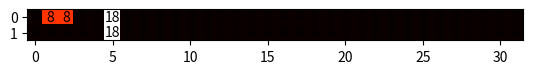

This chart was generated by the following Python code:
import matplotlib.pyplot as plt
import numpy as np

class Core:
    def __init__(self):
        self.registers = [0] * 32
        self.pc = 0
        self.program = []

    def execute(self,memory):
        parts = self.program[self.pc].split()
        opcode = parts[0]
        print(opcode)
        if opcode == "add":
            rd = int(parts[1][1:])
            rs1 = int(parts[2][1:])
            rs2 = int(parts[3][1:])
            self.registers[rd] = self.registers[rs1] + self.registers[rs2]
        elif opcode == "ld":
            rd = int(parts[1][1:])
            location = int(parts[2])
            self.registers[rd] = memory[location]
        self.pc += 1

class Procesor:
    def __init__(self):
        self.memory = [0] * 4096
        self.clock = 0
        self.cores = [Core(),Core()]

    def run(self):
        while self.clock < max([len(core.program) for core in self.cores]):
            for i in range(2):
                if self.clock < len(self.cores[i].program):
                    self.cores[i].execute(self.memory)
            self.clock += 1


sim = Procesor()
sim.cores[0].registers[2] = 8
sim.memory[5] = 18
for i in range(2):
    print(sim.cores[i].registers)
print("Before run")
sim.cores[0].program = ["add x1 x2 x3","ld x5 5"]
sim.cores[1].program = ["add x1 x2 x3","ld x5 5"]
sim.run()
for i in range(2):
    print(sim.cores[i].registers)

data = np.array([sim.cores[i].registers for i in range(2)])
plt.imshow(data, cmap='hot', interpolation='nearest')
for i in range(2):
    for j in range(32):
        plt.text(j,i,str(sim.cores[i].registers[j]),ha='center',va='center')
plt.show()